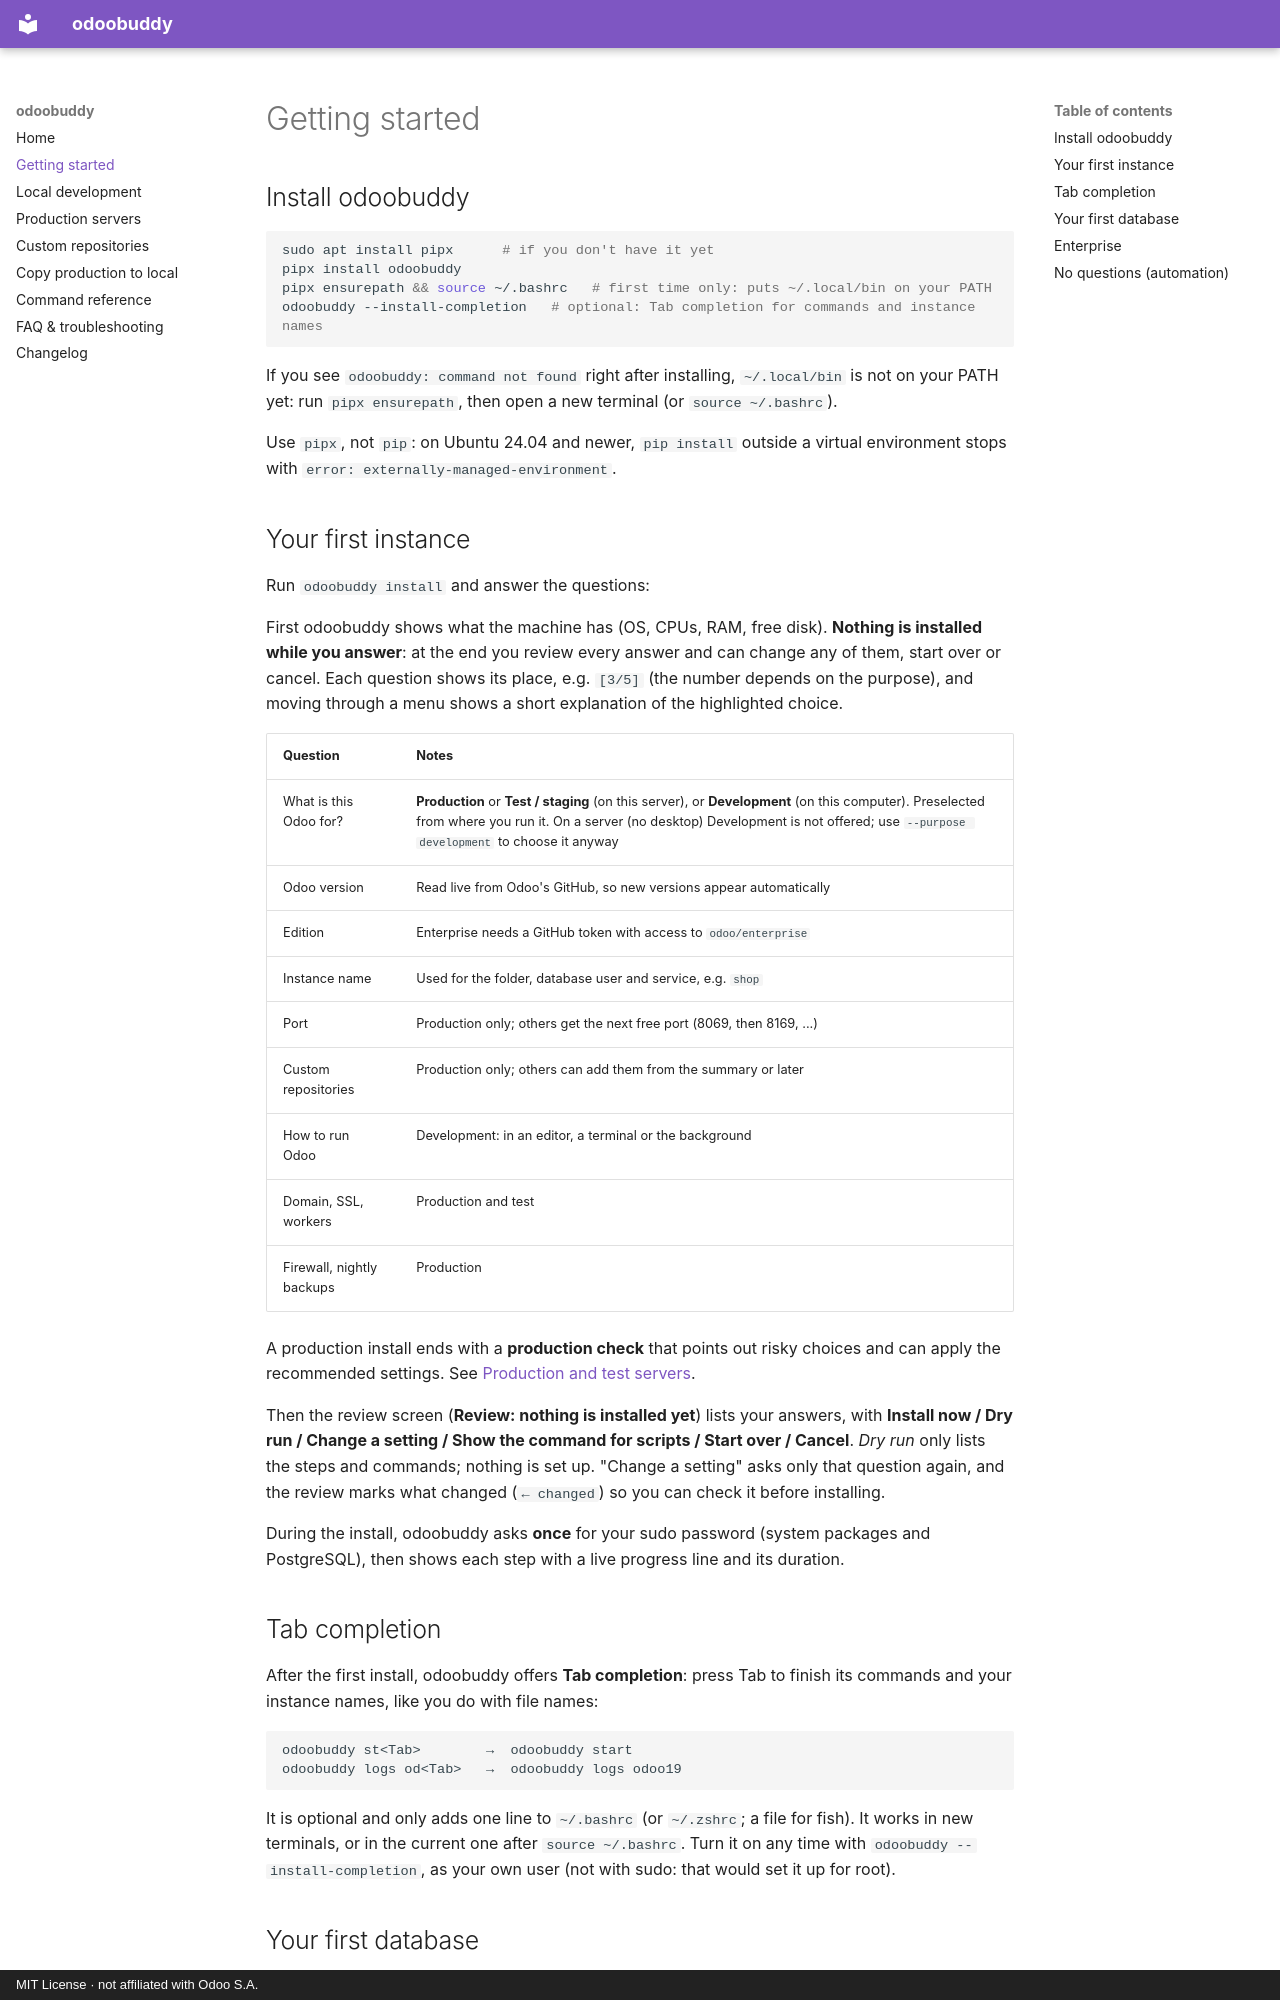

repository: niyasraphy/odoobuddy · page: getting-started/index.html · generator: mkdocs · copyright: MIT License · not affiliated with Odoo S.A.

# Getting started

## Install odoobuddy

```bash
sudo apt install pipx      # if you don't have it yet
pipx install odoobuddy
pipx ensurepath && source ~/.bashrc   # first time only: puts ~/.local/bin on your PATH
odoobuddy --install-completion   # optional: Tab completion for commands and instance names
```

If you see `odoobuddy: command not found` right after installing, `~/.local/bin` is not on your
PATH yet: run `pipx ensurepath`, then open a new terminal (or `source ~/.bashrc`).

Use `pipx`, not `pip`: on Ubuntu 24.04 and newer, `pip install` outside a virtual environment
stops with `error: externally-managed-environment`.

## Your first instance

Run `odoobuddy install` and answer the questions:

First odoobuddy shows what the machine has (OS, CPUs, RAM, free disk). **Nothing is installed
while you answer**: at the end you review every answer and can change any of them, start over
or cancel. Each question shows its place, e.g. `[3/5]` (the number depends on the purpose), and
moving through a menu shows a short explanation of the highlighted choice.

| Question | Notes |
|---|---|
| What is this Odoo for? | **Production** or **Test / staging** (on this server), or **Development** (on this computer). Preselected from where you run it. On a server (no desktop) Development is not offered; use `--purpose development` to choose it anyway |
| Odoo version | Read live from Odoo's GitHub, so new versions appear automatically |
| Edition | Enterprise needs a GitHub token with access to `odoo/enterprise` |
| Instance name | Used for the folder, database user and service, e.g. `shop` |
| Port | Production only; others get the next free port (8069, then 8169, ...) |
| Custom repositories | Production only; others can add them from the summary or later |
| How to run Odoo | Development: in an editor, a terminal or the background |
| Domain, SSL, workers | Production and test |
| Firewall, nightly backups | Production |

A production install ends with a **production check** that points out risky choices and
can apply the recommended settings. See [Production and test servers](server.md).

Then the review screen (**Review: nothing is installed yet**) lists your answers, with
**Install now / Dry run / Change a setting / Show the command for scripts / Start over /
Cancel**. *Dry run* only lists the steps and commands; nothing is set up.
"Change a setting" asks only that question again, and the review marks what changed
(`← changed`) so you can check it before installing.

During the install, odoobuddy asks **once** for your sudo password (system packages and
PostgreSQL), then shows each step with a live progress line and its duration.
